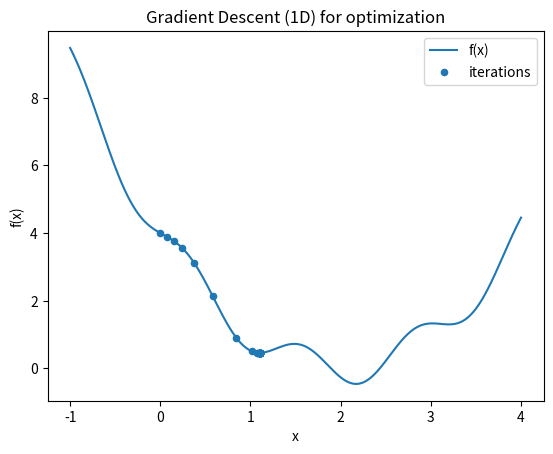

The matplotlib source for this figure:
import numpy as np
import matplotlib.pyplot as plt

# Minimize a function using gradient descent (1D)
def f(x):
    return (x - 2)**2 + 0.5*np.sin(5*x)

def grad(x, h=1e-6):
    # numerical derivative
    return (f(x + h) - f(x - h)) / (2*h)

x = 0.0          # start point
alpha = 0.05     # step size
steps = 60

xs = [x]
fs = [f(x)]

for _ in range(steps):
    x = x - alpha * grad(x)
    xs.append(x)
    fs.append(f(x))

xs = np.array(xs)
fs = np.array(fs)

# Plot function and steps
grid = np.linspace(-1, 4, 800)
plt.figure()
plt.plot(grid, f(grid), label="f(x)")
plt.scatter(xs, fs, s=20, label="iterations")
plt.title("Gradient Descent (1D) for optimization")
plt.xlabel("x")
plt.ylabel("f(x)")
plt.legend()
plt.show()

print(f"Final x ≈ {xs[-1]:.6f}, f(x) ≈ {fs[-1]:.6f}")

"""
Lab 07 — Optimization Gradient Descent

Tools: Python, NumPy, Matplotlib
[redacted]
"""
